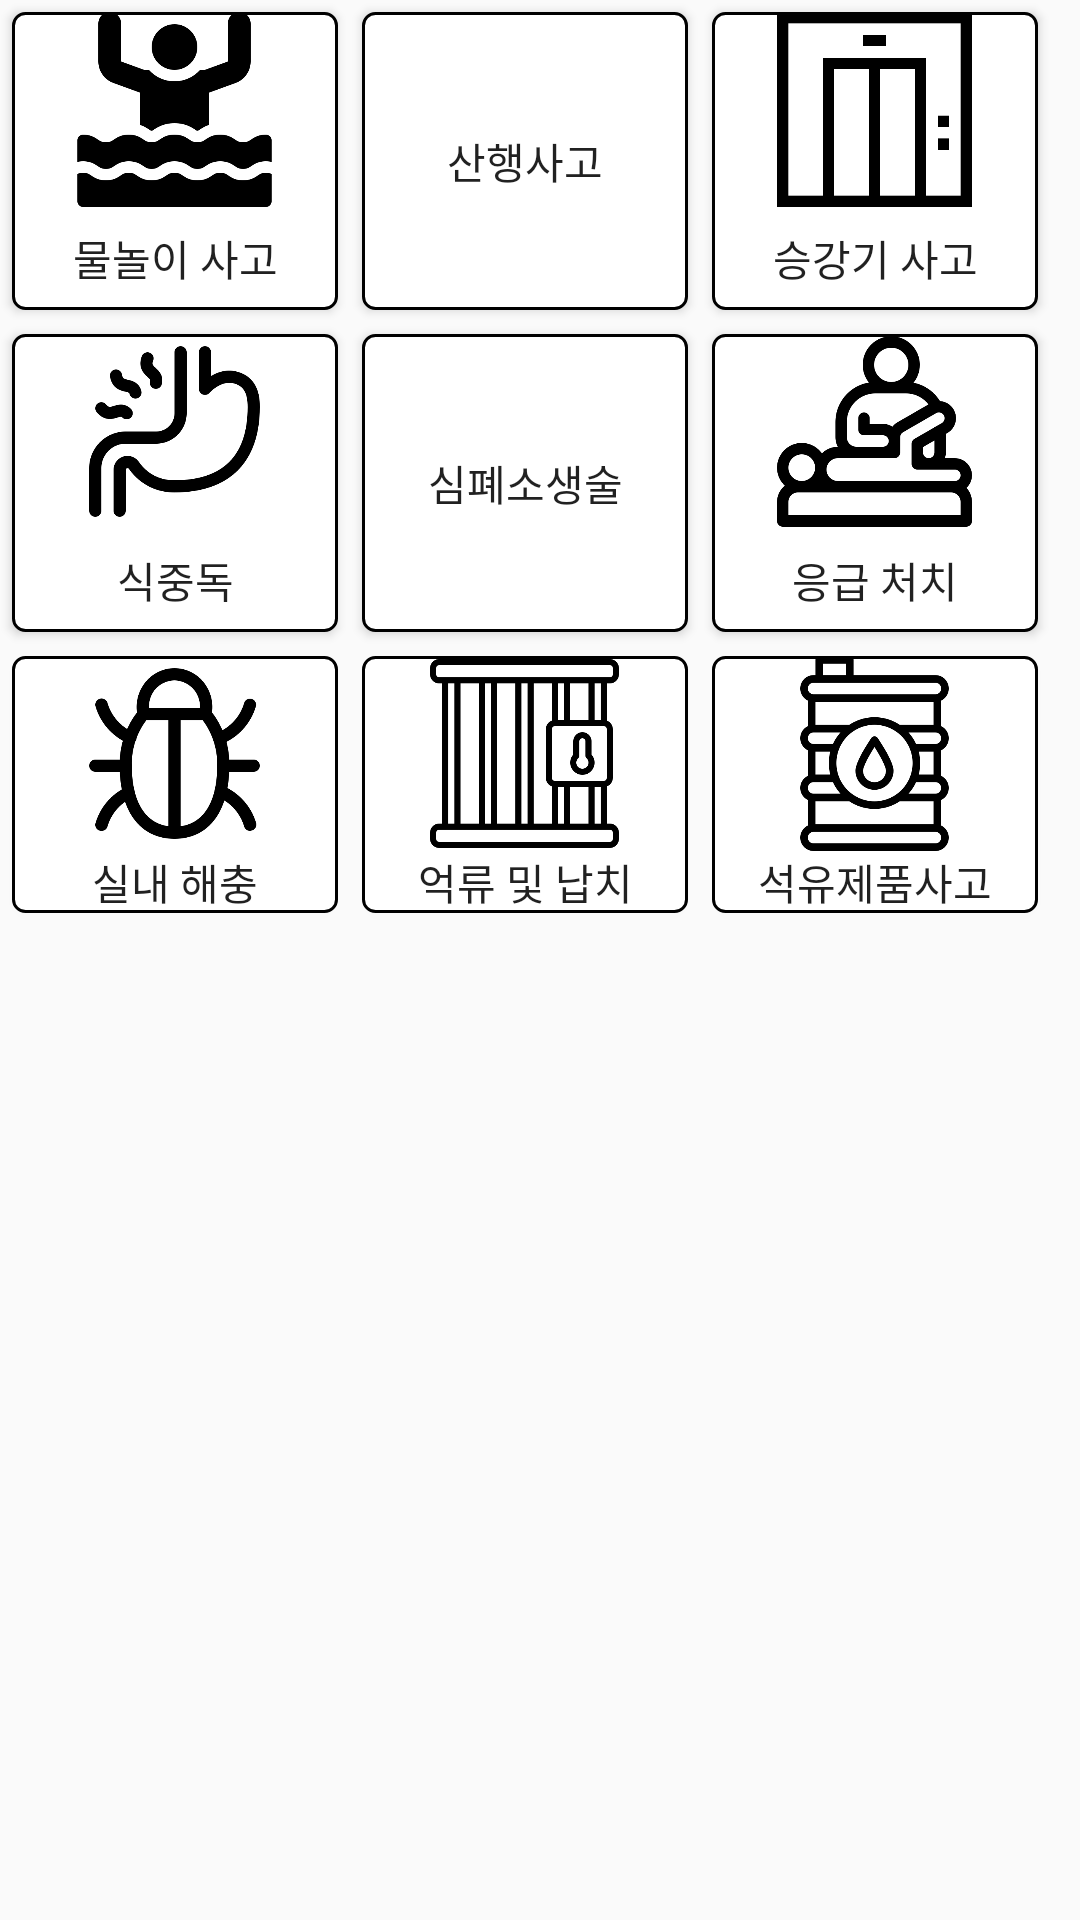

The Android layout XML behind this screen, and the referenced resources:
<!-- AndroidManifest.xml: application theme Theme.RescueSupport -->
<!-- res/layout/table_disaster_living.xml -->
<?xml version="1.0" encoding="utf-8"?>
<RelativeLayout xmlns:android="http://schemas.android.com/apk/res/android"
    android:layout_width="match_parent"
    android:layout_height="match_parent">

    <ScrollView
        android:id="@+id/scrollView"
        android:layout_width="match_parent"
        android:layout_height="match_parent">
        <TableLayout
            android:layout_width="match_parent"
            android:layout_height="wrap_content"
            android:layout_marginRight="10dp">

            <TableRow
                android:layout_width="match_parent"
                android:layout_height="wrap_content">
                <Button
                    android:id="@+id/btn_water_accident"
                    android:layout_width="0dp"
                    android:layout_height="match_parent"
                    android:layout_weight="1"
                    android:background="@drawable/spinner_border_white"
                    android:text="물놀이 사고"
                    android:layout_margin="4dp"
                    android:gravity="center"
                    android:drawableTop="@drawable/gl_lv_water_accident_resize" />
                <Button
                    android:id="@+id/btn_mountain_accident"
                    android:layout_width="0dp"
                    android:layout_height="match_parent"
                    android:layout_weight="1"
                    android:background="@drawable/spinner_border_white"
                    android:text="산행사고"
                    android:layout_margin="4dp"
                    android:gravity="center"
                    android:drawableTop="@drawable/gl_lv_mountain_accident_resize" />
                <Button
                    android:id="@+id/btn_elevator_accident"
                    android:layout_width="0dp"
                    android:layout_height="match_parent"
                    android:layout_weight="1"
                    android:background="@drawable/spinner_border_white"
                    android:text="승강기 사고"
                    android:layout_margin="4dp"
                    android:gravity="center"
                    android:drawableTop="@drawable/gl_lv_elevator_accident_resize" />
            </TableRow>
            <TableRow
                android:layout_width="match_parent"
                android:layout_height="wrap_content">
                <Button
                    android:id="@+id/btn_food_poisoning"
                    android:layout_width="0dp"
                    android:layout_height="match_parent"
                    android:layout_weight="1"
                    android:background="@drawable/spinner_border_white"
                    android:text="식중독"
                    android:layout_margin="4dp"
                    android:gravity="center"
                    android:drawableTop="@drawable/gl_lv_food_poisoning_resize" />
                <Button
                    android:id="@+id/btn_CPR"
                    android:layout_width="0dp"
                    android:layout_height="match_parent"
                    android:layout_weight="1"
                    android:background="@drawable/spinner_border_white"
                    android:text="심폐소생술"
                    android:layout_margin="4dp"
                    android:gravity="center"
                    android:drawableTop="@drawable/gl_lv_cpr_resize" />
                <Button
                    android:id="@+id/btn_first_aid"
                    android:layout_width="0dp"
                    android:layout_height="match_parent"
                    android:layout_weight="1"
                    android:background="@drawable/spinner_border_white"
                    android:text="응급 처치"
                    android:layout_margin="4dp"
                    android:gravity="center"
                    android:drawableTop="@drawable/gl_lv_first_aid_resize" />
            </TableRow>

            <TableRow
                android:layout_width="match_parent"
                android:layout_height="wrap_content">
                <Button
                    android:id="@+id/btn_bug"
                    android:layout_width="0dp"
                    android:layout_height="match_parent"
                    android:layout_weight="1"
                    android:background="@drawable/spinner_border_white"
                    android:text="실내 해충"
                    android:layout_margin="4dp"
                    android:gravity="center"
                    android:drawableTop="@drawable/gl_lv_bug_resize" />
                <Button
                    android:id="@+id/btn_kidnap"
                    android:layout_width="0dp"
                    android:layout_height="match_parent"
                    android:layout_weight="1"
                    android:background="@drawable/spinner_border_white"
                    android:text="억류 및 납치"
                    android:layout_margin="4dp"
                    android:gravity="center"
                    android:drawableTop="@drawable/gl_lv_kidnap_resize" />
                <Button
                    android:id="@+id/btn_oilProductAccident"
                    android:layout_width="0dp"
                    android:layout_height="match_parent"
                    android:layout_weight="1"
                    android:background="@drawable/spinner_border_white"
                    android:text="석유제품사고"
                    android:layout_margin="4dp"
                    android:gravity="center"
                    android:drawableTop="@drawable/gl_lv_oil_resize" />
            </TableRow>
        </TableLayout>
    </ScrollView>
    <WebView
        android:id="@+id/webView"
        android:layout_width="match_parent"
        android:layout_height="match_parent"
        android:visibility="gone"/>
</RelativeLayout>
<!-- resources referenced by this layout -->
<resources>
  <!-- drawable gl_lv_bug_resize (drawable) -->
  <layer-list xmlns:android="http://schemas.android.com/apk/res/android">
      <item
          android:width="65dp"
          android:height="65dp"
          android:drawable="@drawable/gl_lv_bug"/>
  </layer-list>
  <!-- drawable gl_lv_cpr_resize (drawable) -->
  <layer-list xmlns:android="http://schemas.android.com/apk/res/android">
      <item
          android:width="65dp"
          android:height="65dp"
          android:drawable="@drawable/gl_lv_cpr"/>
  </layer-list>
  <!-- drawable gl_lv_elevator_accident_resize (drawable) -->
  <layer-list xmlns:android="http://schemas.android.com/apk/res/android">
      <item
          android:width="65dp"
          android:height="65dp"
          android:drawable="@drawable/gl_lv_elevator_accident"/>
  </layer-list>
  <!-- drawable gl_lv_first_aid_resize (drawable) -->
  <layer-list xmlns:android="http://schemas.android.com/apk/res/android">
      <item
          android:width="65dp"
          android:height="65dp"
          android:drawable="@drawable/gl_lv_first_aid"/>
  </layer-list>
  <!-- drawable gl_lv_food_poisoning_resize (drawable) -->
  <layer-list xmlns:android="http://schemas.android.com/apk/res/android">
      <item
          android:width="65dp"
          android:height="65dp"
          android:drawable="@drawable/gl_lv_food_poisoning"/>
  </layer-list>
  <!-- drawable gl_lv_kidnap_resize (drawable) -->
  <layer-list xmlns:android="http://schemas.android.com/apk/res/android">
      <item
          android:width="65dp"
          android:height="65dp"
          android:drawable="@drawable/gl_lv_kidnap"/>
  </layer-list>
  <!-- drawable gl_lv_mountain_accident_resize (drawable) -->
  <layer-list xmlns:android="http://schemas.android.com/apk/res/android">
      <item
          android:width="65dp"
          android:height="65dp"
          android:drawable="@drawable/gl_lv_mountain_accident"/>
  </layer-list>
  <!-- drawable gl_lv_oil_resize (drawable) -->
  <layer-list xmlns:android="http://schemas.android.com/apk/res/android">
      <item
          android:width="65dp"
          android:height="65dp"
          android:drawable="@drawable/gl_lv_oil"/>
  </layer-list>
  <!-- drawable gl_lv_water_accident_resize (drawable) -->
  <layer-list xmlns:android="http://schemas.android.com/apk/res/android">
      <item
          android:width="65dp"
          android:height="65dp"
          android:drawable="@drawable/gl_lv_water_accident"/>
  </layer-list>
  <!-- drawable spinner_border_white (drawable) -->
  <shape xmlns:android="http://schemas.android.com/apk/res/android">
      <solid android:color="@color/white" /> 
      <stroke
          android:width="1dp"
          android:color="#000000" /> 
      <corners android:radius="4dp" /> 
  </shape>
  <style name="Theme.RescueSupport" parent="Theme.AppCompat.Light.NoActionBar">
          
          <item name="android:windowFullscreen">true</item>
          
          <item name="colorPrimary">@color/MainColor_Orange_v1</item>
          <item name="colorPrimaryVariant">@color/Khaki</item>
          <item name="colorOnPrimary">@color/white</item>
          
          <item name="colorSecondary">@color/teal_200</item>
          <item name="colorSecondaryVariant">@color/teal_700</item>
          <item name="colorOnSecondary">@color/black</item>
          
          <item name="android:statusBarColor">?attr/colorPrimaryVariant</item>
          
          <item name="windowNoTitle">true</item>
          
      </style>
  <!-- drawable gl_lv_bug: png bitmap (drawable, 15702 bytes) -->
  <!-- drawable gl_lv_first_aid: png bitmap (drawable, 14752 bytes) -->
  <!-- drawable gl_lv_kidnap: png bitmap (drawable, 8391 bytes) -->
  <!-- drawable gl_lv_oil: png bitmap (drawable, 15122 bytes) -->
  <!-- drawable gl_lv_water_accident: png bitmap (drawable, 12741 bytes) -->
  <color name="white">#FFFFFFFF</color>
  <color name="MainColor_Orange_v1">#FFBE0A</color>
  <color name="Khaki">#F0E68C</color>
  <color name="teal_200">#80CBC4</color>
  <color name="teal_700">#00796B</color>
  <color name="black">#FF000000</color>
</resources>
